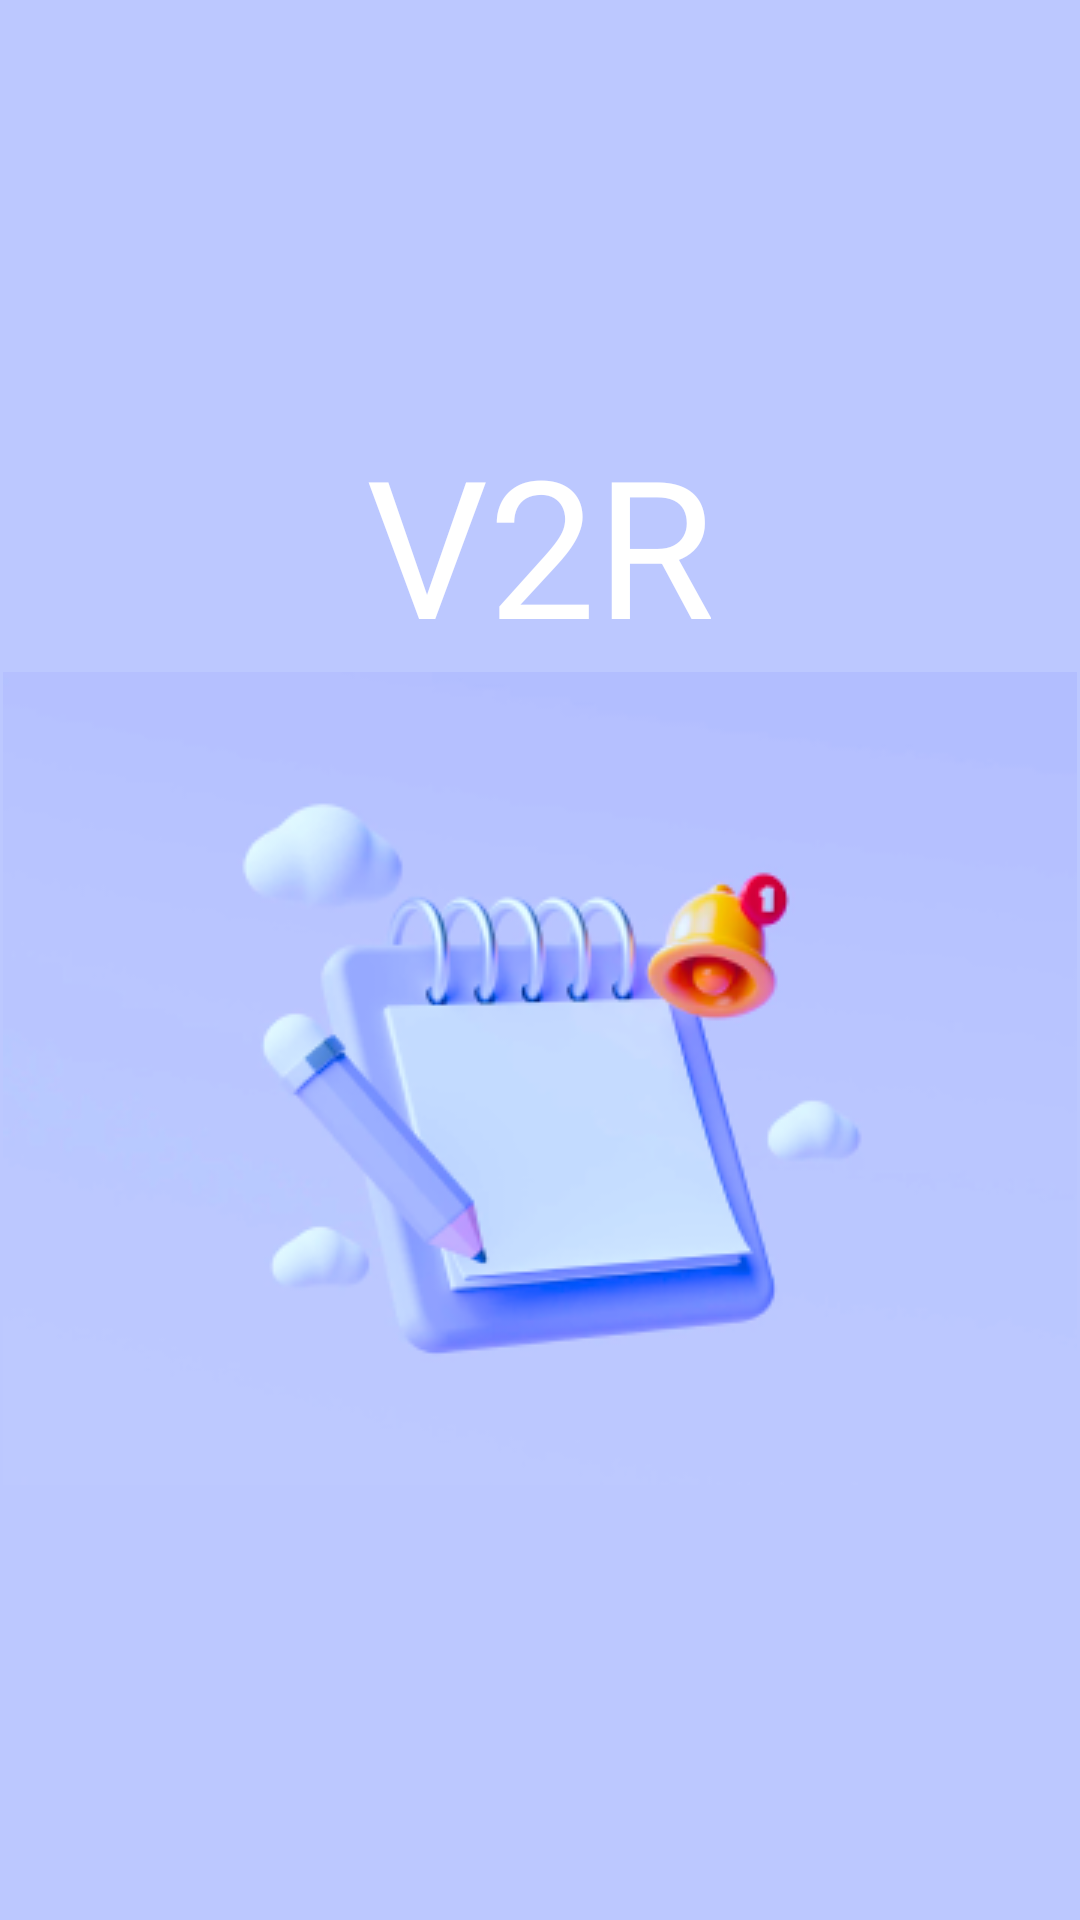

This screen was rendered from an Android layout file. Write that file and the resources it references.
<!-- AndroidManifest.xml: application theme Theme.MaterialComponents.Light.NoActionBar -->
<!-- res/layout/activity_splash.xml -->
<?xml version="1.0" encoding="utf-8"?>
<androidx.constraintlayout.widget.ConstraintLayout xmlns:android="http://schemas.android.com/apk/res/android"
    xmlns:app="http://schemas.android.com/apk/res-auto"
    xmlns:tools="http://schemas.android.com/tools"
    android:layout_width="match_parent"
    android:layout_height="match_parent"
    android:background="#BCC8FF"
    tools:context=".activity.SplashActivity">

    <TextView
        android:id="@+id/textView"
        android:layout_width="wrap_content"
        android:layout_height="wrap_content"
        android:text="V2R"
        android:textColor="@android:color/white"
        android:textSize="64sp"
        app:layout_constraintBottom_toBottomOf="parent"
        app:layout_constraintEnd_toEndOf="parent"
        app:layout_constraintStart_toStartOf="parent"
        app:layout_constraintTop_toTopOf="parent"
        app:layout_constraintVertical_bias="0.25" />

    <ImageView
        android:layout_width="wrap_content"
        android:layout_height="wrap_content"
        android:src="@drawable/image_splash"
        app:layout_constraintEnd_toEndOf="parent"
        app:layout_constraintStart_toStartOf="parent"
        app:layout_constraintTop_toBottomOf="@+id/textView" />

</androidx.constraintlayout.widget.ConstraintLayout>
<!-- resources referenced by this layout -->
<resources>
  <!-- drawable image_splash: png bitmap (drawable, 37624 bytes) -->
</resources>
